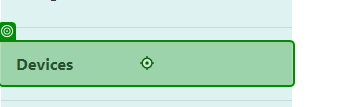
Task: User Acceptance Testing
Workflow: Devices

Step 1: click on the link 'Devices' in window 'Home Page - Connected Office: Device Management' (chrome.exe)

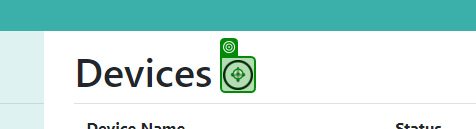
Step 2: click on the image in window 'Devices - Connected Office: Device Management' (chrome.exe)

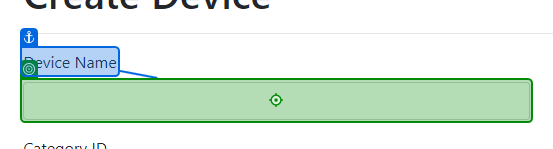
Step 3: type "deviceName" into the text box in window 'Create Device - Connected Office: Device Management' (chrome.exe)

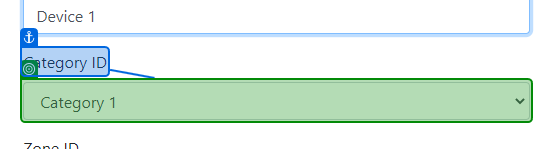
Step 4: select "categoryName" in the drop-down in window 'Create Device - Connected Office: Device Management' (chrome.exe)

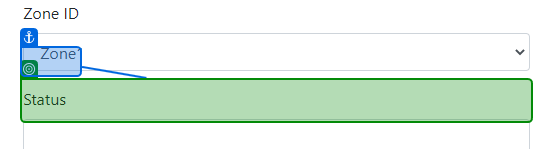
Step 5: select "zoneName" in the drop-down in window 'Create Device - Connected Office: Device Management' (chrome.exe)

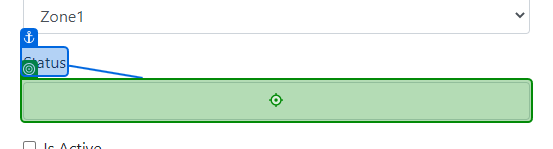
Step 6: type "status" into the text box in window 'Create Device - Connected Office: Device Management' (chrome.exe)

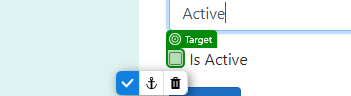
Step 7 [then]: check the text box in window 'Create Device - Connected Office: Device Management' (chrome.exe)

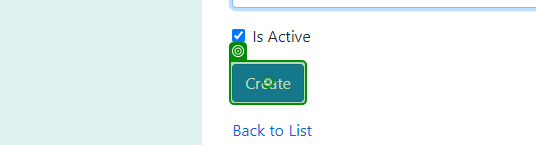
Step 8: click on the text box in window 'Create Device - Connected Office: Device Management' (chrome.exe)

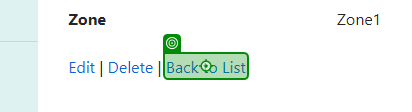
Step 9: click on the link 'Back to List' in window 'Device Details - Connected Office: Device Management' (chrome.exe)
